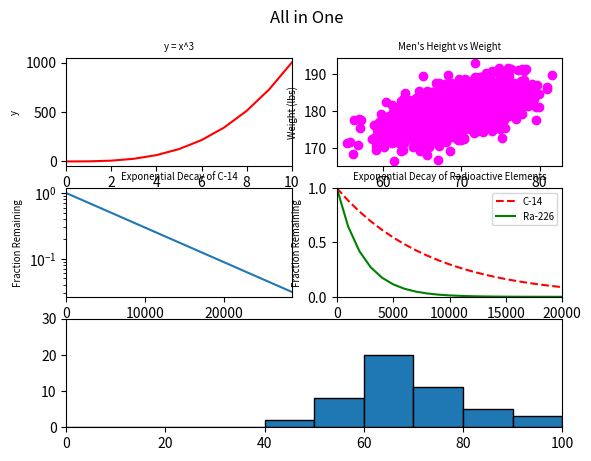

Generate this figure with matplotlib:
#!/usr/bin/env python3
# Multiple subplots: line, scatter, log-plot, two-line comparison, and histogram

import numpy as np
import matplotlib.pyplot as plt

# --- Data Generation (Provided) ---
y0 = np.arange(0, 11) ** 3

mean = [69, 0]
cov = [[15, 8], [8, 15]]
np.random.seed(5)
x1, y1 = np.random.multivariate_normal(mean, cov, 2000).T
y1 += 180

x2 = np.arange(0, 28651, 5730)
r2 = np.log(0.5)
t2 = 5730
y2 = np.exp((r2 / t2) * x2)

x3 = np.arange(0, 21000, 1000)
r3 = np.log(0.5)
t31 = 5730
t32 = 1600
y31 = np.exp((r3 / t31) * x3)
y32 = np.exp((r3 / t32) * x3)

np.random.seed(5)
student_grades = np.random.normal(68, 15, 50)

# --- Plotting Code ---

# Create the main figure and set the main title
fig = plt.figure()
fig.suptitle("All in One")

# 1. Top Left: y = x^3
plt.subplot(3, 2, 1)
plt.plot(y0, 'r-')
plt.xlim(0, 10)
plt.title('y = x^3', fontsize='x-small')
plt.xlabel('x', fontsize='x-small')
plt.ylabel('y', fontsize='x-small')

# 2. Top Right: Scatter Plot (Height vs Weight)
plt.subplot(3, 2, 2)
plt.scatter(x1, y1, c='magenta')
plt.title("Men's Height vs Weight", fontsize='x-small')
plt.xlabel("Height (in)", fontsize='x-small')
plt.ylabel("Weight (lbs)", fontsize='x-small')

# 3. Middle Left: Log Scale (C-14)
plt.subplot(3, 2, 3)
plt.plot(x2, y2)
plt.yscale('log')
plt.xlim(0, 28650)
plt.title("Exponential Decay of C-14", fontsize='x-small')
plt.xlabel("Time (years)", fontsize='x-small')
plt.ylabel("Fraction Remaining", fontsize='x-small')

# 4. Middle Right: Two Lines (Decay)
plt.subplot(3, 2, 4)
plt.plot(x3, y31, 'r--', label='C-14')
plt.plot(x3, y32, 'g-', label='Ra-226')
plt.xlim(0, 20000)
plt.ylim(0, 1)
plt.title("Exponential Decay of Radioactive Elements", fontsize='x-small')
plt.xlabel("Time (years)", fontsize='x-small')
plt.ylabel("Fraction Remaining", fontsize='x-small')
plt.legend(loc='upper right', fontsize='x-small')

# 5. Bottom: Histogram (Spanning 2 columns)
plt.subplot(3, 1, 3)
plt.hist(student_grades, bins=range(0, 101, 10), edgecolor='black')
plt.xlim(0, 100)
plt.ylim(0, 30)
